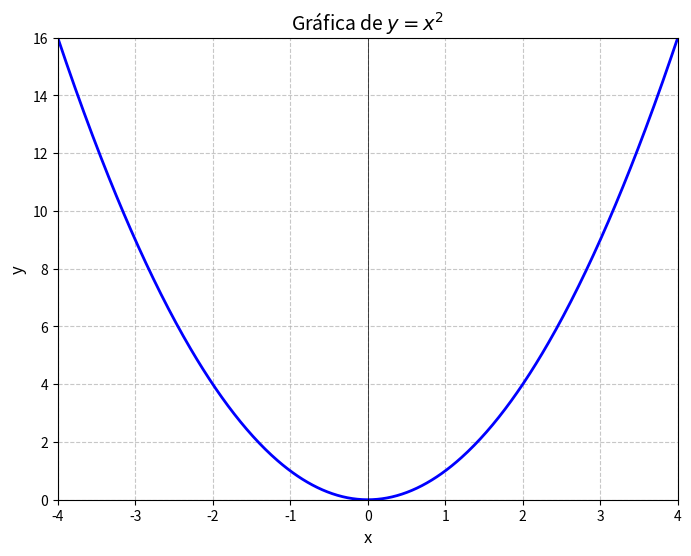

The matplotlib source for this figure:
import numpy as np
import matplotlib.pyplot as plt

"""
Integrantes:
[redacted]
[redacted]
[redacted]
"""

# Generar datos
x = np.linspace(-4, 4, 500)  # 500 puntos entre -4 y 4
y = x ** 2

# Configurar la gráfica
plt.figure(figsize=(8, 6))  # Tamaño del gráfico
plt.plot(x, y, color="blue", linewidth=2)
plt.title("Gráfica de $y = x^2$", fontsize=14)
plt.xlabel("x", fontsize=12)
plt.ylabel("y", fontsize=12)
plt.grid(True, linestyle="--", alpha=0.7)
plt.axhline(0, color="black", linewidth=0.5)  # Eje x
plt.axvline(0, color="black", linewidth=0.5)  # Eje y
plt.xlim(-4, 4)
plt.ylim(0, 16)

# Mostrar gráfica
plt.show()